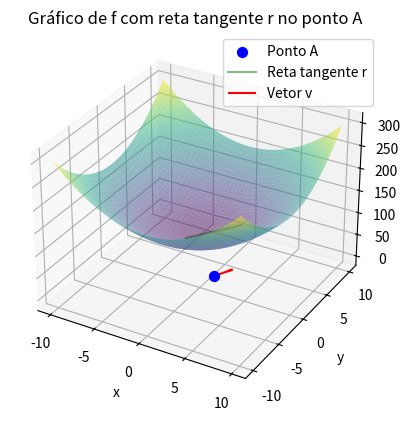

Write Python code to recreate this figure.
import numpy as np
import matplotlib.pyplot as plt
from mpl_toolkits.mplot3d import Axes3D
from mpl_toolkits.mplot3d.art3d import Line3D

# Definição da função f
def f(x, y):
    return x**2 + y**2 + 100

# Definição dos pontos A, vetor v e o vetor e3
A = (1, 1, 0)
v = (1, 2, 0)
e3 = (0, 0, 1)

# Definição do intervalo dos eixos x e y
x = np.linspace(-10, 10, 100)
y = np.linspace(-10, 10, 100)

# Criação da malha para o gráfico 3D
X, Y = np.meshgrid(x, y)
Z = f(X, Y)

# Criação da figura e dos eixos
fig = plt.figure()
ax = fig.add_subplot(111, projection='3d')

# Desenho do gráfico de f
ax.plot_surface(X, Y, Z, cmap='viridis', alpha=0.5)

# Ponto A
point_A = ax.scatter(A[0], A[1], A[2], color='blue', s=50, label='Ponto A')

# Reta tangente r
tangent_r_x = np.linspace(A[0] - 2, A[0] + 2, 100)
tangent_r_y = np.linspace(A[1] - 2, A[1] + 2, 100)
tangent_r_z = f(A[0], A[1]) + v[0] * (tangent_r_x - A[0]) + v[1] * (tangent_r_y - A[1])
tangent_r = Line3D(tangent_r_x, tangent_r_y, tangent_r_z, color='green', alpha=0.5)
ax.add_line(tangent_r)

# Vetor v
vetor_v = ax.quiver(A[0], A[1], A[2], v[0], v[1], v[2], color='red', label='Vetor v')

# Configuração dos eixos e do título
ax.set_xlabel('x')
ax.set_ylabel('y')
ax.set_zlabel('z')
ax.set_title('Gráfico de f com reta tangente r no ponto A')

# Adicionando a legenda
ax.legend([point_A, tangent_r, vetor_v], ['Ponto A', 'Reta tangente r', 'Vetor v'])

# Mostrar o gráfico
plt.show()
